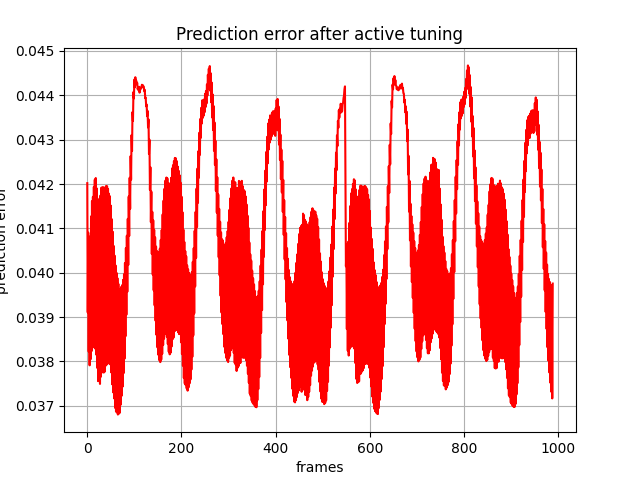

Data behind this chart, as committed beside it:
, 0
0, 0.04202
1, 0.03911
2, 0.04091
3, 0.03822
4, 0.04061
5, 0.03791
6, 0.04082
7, 0.03805
8, 0.04127
9, 0.03823
10, 0.04162
11, 0.03836
12, 0.04171
13, 0.03833
14, 0.04194
15, 0.03832
16, 0.0421
17, 0.03829
18, 0.04214
19, 0.03815
20, 0.0419
21, 0.03786
22, 0.04163
23, 0.03756
24, 0.04157
25, 0.03758
26, 0.04167
27, 0.03749
28, 0.04174
29, 0.03766
30, 0.04192
31, 0.03775
32, 0.04192
33, 0.03777
34, 0.04193
35, 0.03775
36, 0.04189
37, 0.03777
38, 0.04193
39, 0.0379
40, 0.04196
41, 0.03793
42, 0.04195
43, 0.03795
44, 0.04189
45, 0.038
46, 0.04178
47, 0.03795
48, 0.04173
49, 0.03793
50, 0.04151
51, 0.03775
52, 0.04121
53, 0.03748
54, 0.04093
55, 0.0373
56, 0.04061
57, 0.03717
58, 0.04039
59, 0.03695
... 929 more rows
